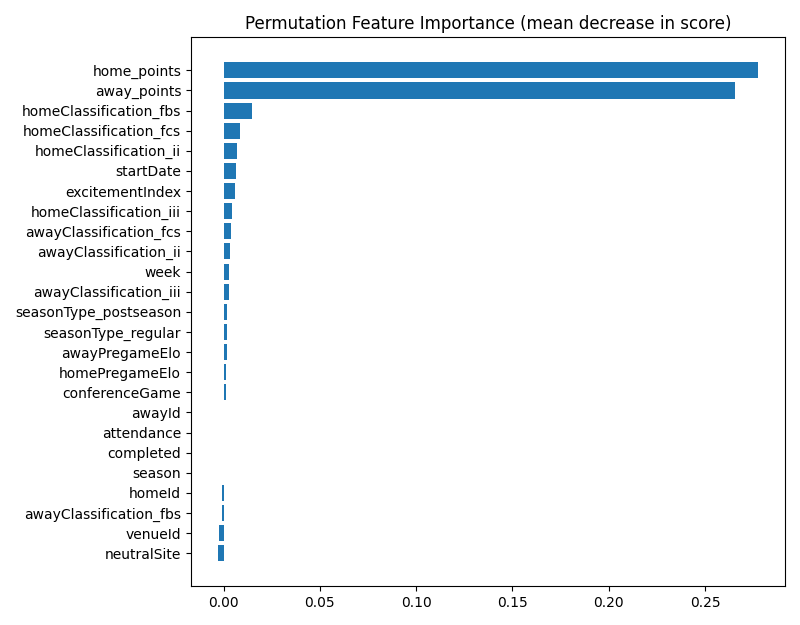

Values plotted in this chart, from the file beside it:
feature, importance_mean, importance_std
home_points, 0.2775, 0.01457
away_points, 0.2656, 0.009485
homeClassification_fbs, 0.01457, 0.002338
homeClassification_fcs, 0.008813, 0.002195
homeClassification_ii, 0.007194, 0.003597
startDate, 0.006475, 0.002809
excitementIndex, 0.005935, 0.001152
homeClassification_iii, 0.004496, 0.00231
awayClassification_fcs, 0.004137, 0.001619
awayClassification_ii, 0.003417, 0.002338
week, 0.002878, 0.002692
awayClassification_iii, 0.002698, 0.00145
seasonType_postseason, 0.001978, 0.0005396
seasonType_regular, 0.001799, 0.001393
awayPregameElo, 0.001619, 0.002722
homePregameElo, 0.001259, 0.001152
conferenceGame, 0.001079, 0.0008811
awayId, 0.0003597, 0.002097
attendance, 0.0, 0.0
completed, 0.0, 0.0
season, 0.0, 0.0
homeId, -0.0007194, 0.0008811
awayClassification_fbs, -0.0008993, 0.0008993
venueId, -0.002158, 0.001937
neutralSite, -0.002878, 0.002158
